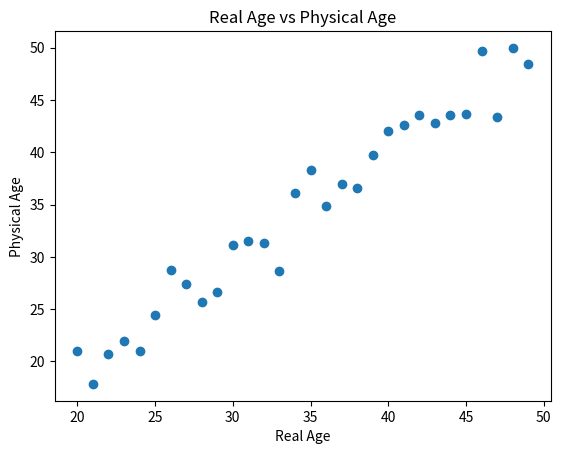

The script that saved this image:
#
# 따라하며 배우는 파이썬과 데이터과학(생능출판사 2020)
# 11.9 데이터를 점으로 표현하는 산포도 그래프 그리기, 292쪽
#
import matplotlib.pyplot as plt 
import numpy as np 
 
xData = np.arange(20, 50) 
yData = xData + 2*np.random.randn(30)   # xData에 randn() 함수로 잡음을 섞는다.
                                        # 잡음은 정규분포로 만들어 질 것이다.
 
plt.scatter(xData, yData) 
plt.title('Real Age vs Physical Age') 
plt.xlabel('Real Age') 
plt.ylabel('Physical Age') 
 
plt.savefig("age.png", dpi=600)
plt.show()
